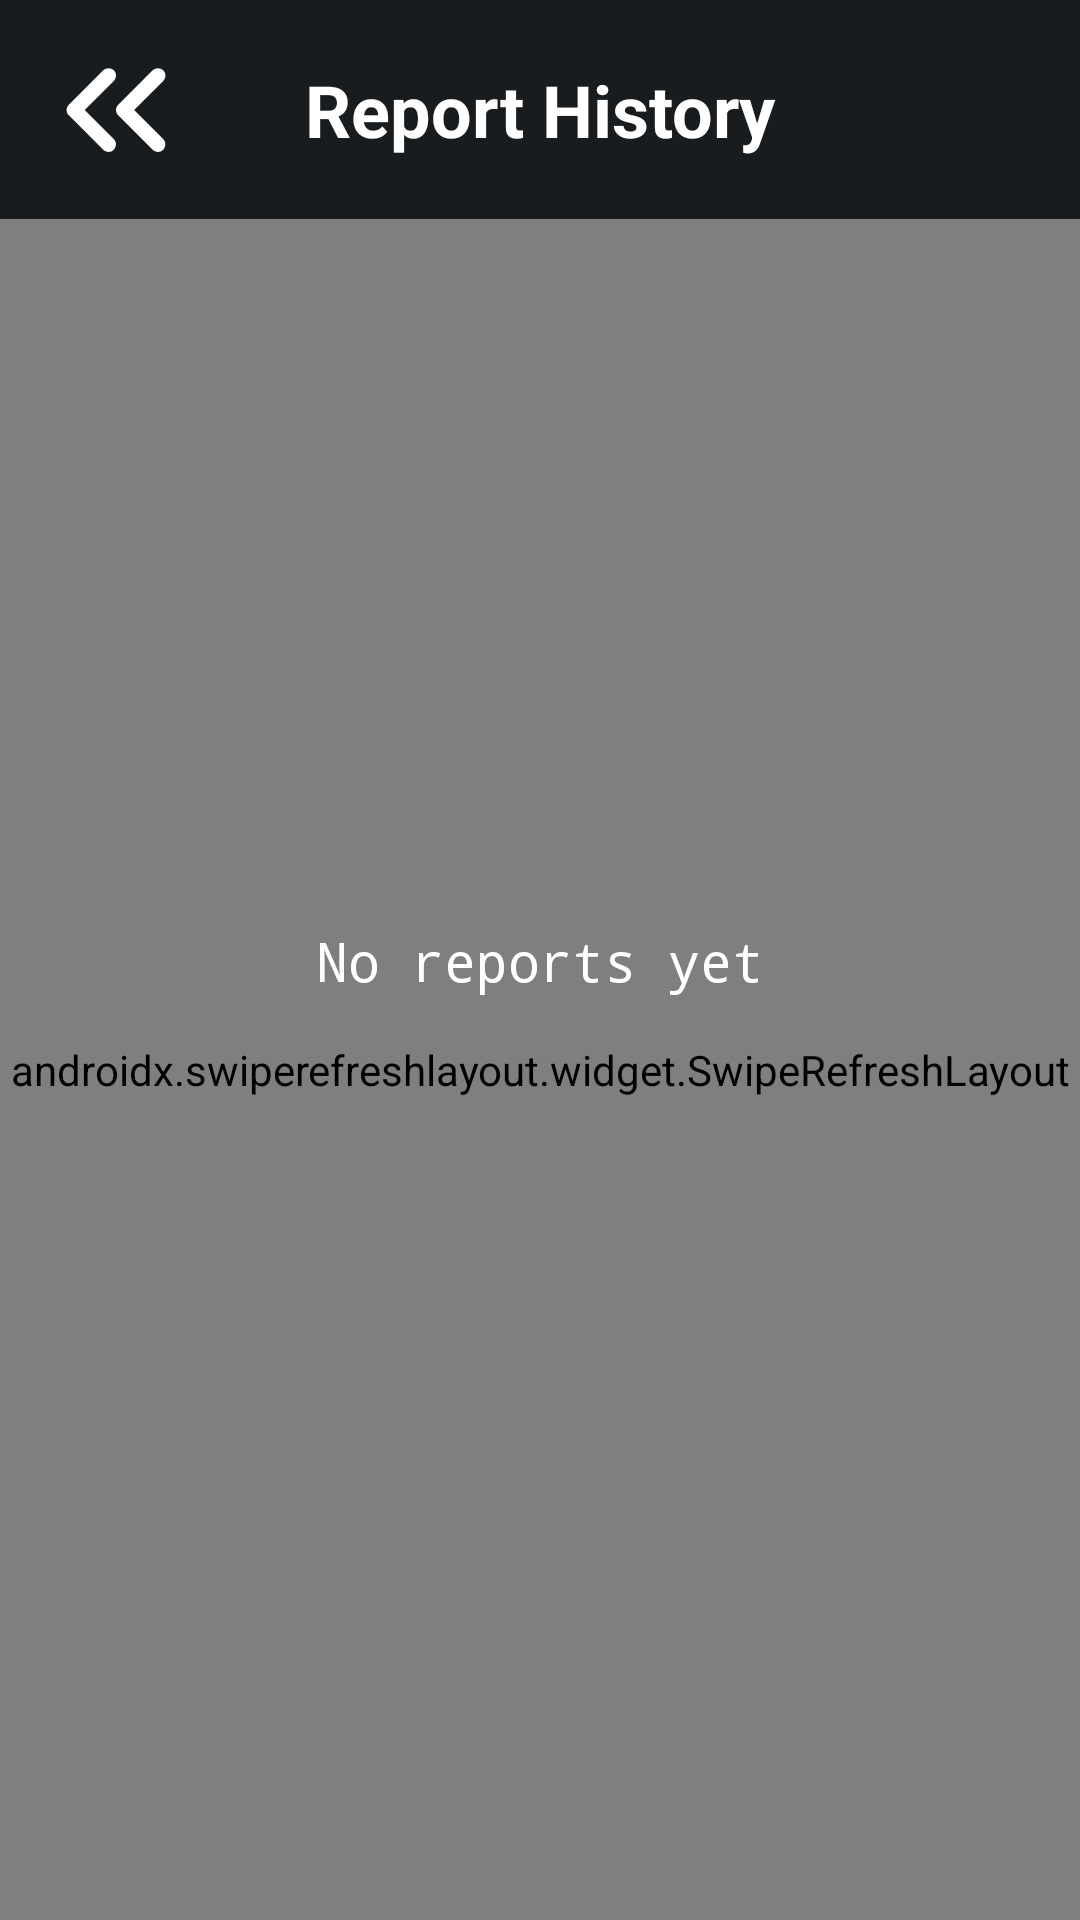

Write the Android layout XML for this screen, with the resource values it uses.
<!-- AndroidManifest.xml: application theme Theme.FixMyRideApp -->
<!-- res/layout/activity_report_history.xml -->
<?xml version="1.0" encoding="utf-8"?>
<androidx.constraintlayout.widget.ConstraintLayout xmlns:android="http://schemas.android.com/apk/res/android"
    xmlns:app="http://schemas.android.com/apk/res-auto"
    xmlns:tools="http://schemas.android.com/tools"
    android:id="@+id/main"
    android:layout_width="match_parent"
    android:layout_height="match_parent"
    android:background="@color/background_color"
    tools:context=".ReportHistoryActivity">

    <androidx.constraintlayout.widget.ConstraintLayout
        android:id="@+id/reportHistoryTitleContainer"
        android:layout_width="0dp"
        android:layout_height="wrap_content"
        android:background="@color/button_color"
        android:padding="5dp"
        app:layout_constraintEnd_toEndOf="parent"
        app:layout_constraintHorizontal_bias="0.0"
        app:layout_constraintStart_toStartOf="parent"
        app:layout_constraintTop_toTopOf="parent">

        <TextView
            android:id="@+id/reportHistoryTitle"
            android:layout_width="wrap_content"
            android:layout_height="wrap_content"
            android:layout_gravity="center"
            android:text="Report History"
            android:textSize="24sp"
            android:textStyle="bold"
            android:textColor="@color/white"
            app:layout_constraintBottom_toBottomOf="parent"
            app:layout_constraintEnd_toEndOf="parent"
            app:layout_constraintStart_toStartOf="parent"
            app:layout_constraintTop_toTopOf="parent" />

        <ImageButton
            android:id="@+id/logoutButton2"
            style="@style/FooterButtonStyle"
            android:layout_width="67dp"
            android:layout_height="63dp"
            android:contentDescription="@string/logout_description"
            android:src="@drawable/round_keyboard_double_arrow_left_24"
            app:layout_constraintBottom_toBottomOf="parent"
            app:layout_constraintEnd_toEndOf="parent"
            app:layout_constraintHorizontal_bias="0.0"
            app:layout_constraintStart_toStartOf="parent"
            app:layout_constraintTop_toTopOf="parent"
            app:layout_constraintVertical_bias="1.0" />

    </androidx.constraintlayout.widget.ConstraintLayout>

    <androidx.swiperefreshlayout.widget.SwipeRefreshLayout
        android:id="@+id/swipeRefresh"
        android:layout_width="match_parent"
        android:layout_height="0dp"
        app:layout_constraintBottom_toBottomOf="parent"
        app:layout_constraintTop_toBottomOf="@id/reportHistoryTitleContainer">

        <androidx.recyclerview.widget.RecyclerView
            android:id="@+id/reportsRecyclerView"
            android:layout_width="match_parent"
            android:layout_height="match_parent"
            android:clipToPadding="false"
            android:padding="16dp"
            android:scrollbars="vertical" />

    </androidx.swiperefreshlayout.widget.SwipeRefreshLayout>

    <LinearLayout
        android:id="@+id/emptyStateContainer"
        android:layout_width="wrap_content"
        android:layout_height="wrap_content"
        android:gravity="center"
        android:orientation="vertical"
        app:layout_constraintBottom_toBottomOf="parent"
        app:layout_constraintEnd_toEndOf="parent"
        app:layout_constraintStart_toStartOf="parent"
        app:layout_constraintTop_toTopOf="parent">








        <TextView
            android:id="@+id/emptyStateText"
            android:layout_width="wrap_content"
            android:layout_height="wrap_content"
            android:fontFamily="monospace"
            android:text="No reports yet"
            android:textColor="@color/white"
            android:textSize="18sp" />











    </LinearLayout>

</androidx.constraintlayout.widget.ConstraintLayout>
<!-- resources referenced by this layout -->
<resources>
  <color name="background_color">#8A9297</color>
  <color name="button_color">#191C1E</color>
  <color name="text_color">#FFF4EDD3</color>
  <color name="white">#FFFFFFFF</color>
  <!-- drawable baseline_crop_free_24 (drawable) -->
  <vector xmlns:android="http://schemas.android.com/apk/res/android" android:height="1200dp" android:tint="#191C1E" android:viewportHeight="24" android:viewportWidth="24" android:width="1200dp">
        
      <path android:fillColor="@android:color/white" android:pathData="M3,5v4h2L5,5h4L9,3L5,3c-1.1,0 -2,0.9 -2,2zM5,15L3,15v4c0,1.1 0.9,2 2,2h4v-2L5,19v-4zM19,19h-4v2h4c1.1,0 2,-0.9 2,-2v-4h-2v4zM19,3h-4v2h4v4h2L21,5c0,-1.1 -0.9,-2 -2,-2z"/>
      
  </vector>
  <!-- drawable round_keyboard_double_arrow_left_24 (drawable) -->
  <vector xmlns:android="http://schemas.android.com/apk/res/android" android:height="60dp" android:tint="#FFFFFF" android:viewportHeight="24" android:viewportWidth="24" android:width="60dp">
        
      <path android:fillColor="@android:color/white" android:pathData="M18.29,17.29L18.29,17.29c0.39,-0.39 0.39,-1.02 0,-1.41L14.42,12l3.88,-3.88c0.39,-0.39 0.39,-1.02 0,-1.41l0,0c-0.39,-0.39 -1.02,-0.39 -1.41,0l-4.59,4.59c-0.39,0.39 -0.39,1.02 0,1.41l4.59,4.59C17.27,17.68 17.9,17.68 18.29,17.29z"/>
        
      <path android:fillColor="@android:color/white" android:pathData="M11.7,17.29L11.7,17.29c0.39,-0.39 0.39,-1.02 0,-1.41L7.83,12l3.88,-3.88c0.39,-0.39 0.39,-1.02 0,-1.41l0,0c-0.39,-0.39 -1.02,-0.39 -1.41,0l-4.59,4.59c-0.39,0.39 -0.39,1.02 0,1.41l4.59,4.59C10.68,17.68 11.31,17.68 11.7,17.29z"/>
      
  </vector>
  <string name="logout_description">Logs out the user</string>
  <style name="FooterButtonStyle">
          <item name="android:layout_width">48dp</item>
          <item name="android:layout_height">48dp</item>
          <item name="android:background">?attr/selectableItemBackgroundBorderless</item>
          <item name="android:tint">@color/white</item>
      </style>
  <style name="Theme.FixMyRideApp" parent="Base.Theme.FixMyRideApp" />
  <style name="Base.Theme.FixMyRideApp" parent="Theme.Material3.DayNight.NoActionBar">
          
          
          <item name="colorPrimary">@color/button_color</item>
      </style>
</resources>
